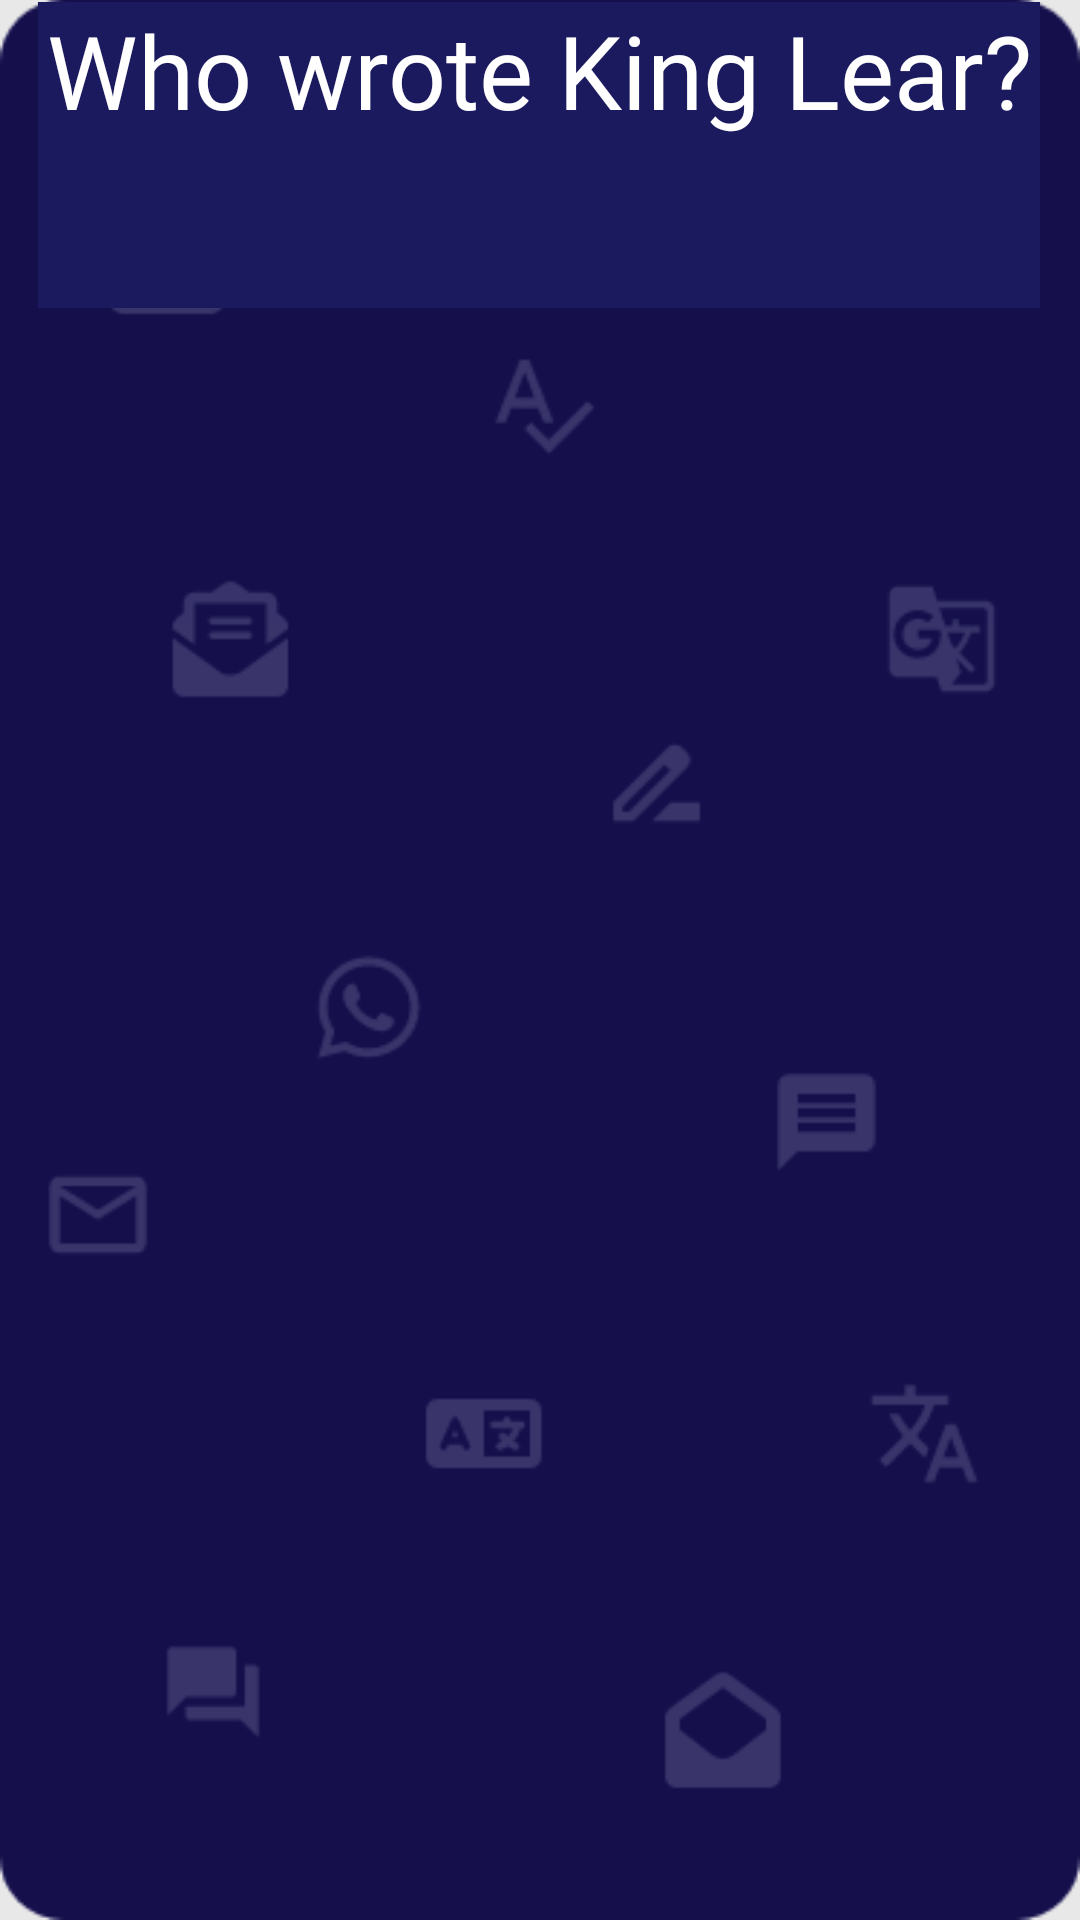

Produce the Android XML layout that renders to this screen, including the resource entries it uses.
<!-- AndroidManifest.xml: application theme Theme.IronDeersQueryTheory -->
<!-- res/layout/english_question8.xml -->
<?xml version="1.0" encoding="utf-8"?>
<androidx.constraintlayout.widget.ConstraintLayout xmlns:android="http://schemas.android.com/apk/res/android"
    xmlns:app="http://schemas.android.com/apk/res-auto"
    xmlns:tools="http://schemas.android.com/tools"
    android:layout_width="match_parent"
    android:layout_height="match_parent"
    android:background="@drawable/englishscreen1_6b802"
    tools:context=".englishQuestion8">

    <TextView
        android:id="@+id/textView3"
        android:layout_width="334dp"
        android:layout_height="102dp"
        android:layout_marginStart="38dp"
        android:layout_marginTop="46dp"
        android:layout_marginEnd="39dp"
        android:layout_marginBottom="583dp"
        android:background="@color/back"
        android:fontFamily="@font/nunito_bold"
        android:text="Who wrote King Lear?"
        android:textAlignment="center"
        android:textColor="@color/white"
        android:textSize="34sp"
        app:layout_constraintBottom_toBottomOf="parent"
        app:layout_constraintEnd_toEndOf="parent"
        app:layout_constraintStart_toStartOf="parent"
        app:layout_constraintTop_toTopOf="parent" />
    

    <Button
        android:id="@+id/eq8_1"
        android:layout_width="298dp"
        android:layout_height="57dp"
        android:layout_marginStart="56dp"
        android:layout_marginTop="215dp"
        android:layout_marginEnd="57dp"
        android:layout_marginBottom="459dp"
        android:background="@color/back"
        android:fontFamily="@font/nunito_bold"
        android:text="Oscar Wilde"
        android:textAlignment="center"
        android:textSize="24sp"
        app:layout_constraintBottom_toBottomOf="parent"
        app:layout_constraintEnd_toEndOf="parent"
        app:layout_constraintStart_toStartOf="parent"
        app:layout_constraintTop_toTopOf="parent" />

    <Button
        android:id="@+id/eq8_2"
        android:layout_width="298dp"
        android:layout_height="57dp"
        android:layout_marginStart="56dp"
        android:layout_marginTop="330dp"
        android:layout_marginEnd="57dp"
        android:layout_marginBottom="344dp"
        android:background="@color/back"
        android:fontFamily="@font/nunito_bold"
        android:text="Henrik Ibsen"
        android:textSize="24sp"
        app:layout_constraintBottom_toBottomOf="parent"
        app:layout_constraintEnd_toEndOf="parent"
        app:layout_constraintStart_toStartOf="parent"
        app:layout_constraintTop_toTopOf="parent" />

    <Button
        android:id="@+id/eq8_3"
        android:layout_width="298dp"
        android:layout_height="57dp"
        android:layout_marginStart="56dp"
        android:layout_marginTop="445dp"
        android:layout_marginEnd="57dp"
        android:layout_marginBottom="229dp"
        android:background="@color/back"
        android:fontFamily="@font/nunito_bold"
        android:text="John Webster"
        android:textSize="24sp"
        app:layout_constraintBottom_toBottomOf="parent"
        app:layout_constraintEnd_toEndOf="parent"
        app:layout_constraintStart_toStartOf="parent"
        app:layout_constraintTop_toTopOf="parent" />

    <Button
        android:id="@+id/eq8_4"
        android:layout_width="298dp"
        android:layout_height="57dp"
        android:layout_marginStart="56dp"
        android:layout_marginTop="560dp"
        android:layout_marginEnd="57dp"
        android:layout_marginBottom="114dp"
        android:background="@color/black"
        android:fontFamily="@font/nunito_bold"
        android:text="William Shakespeare"
        android:textSize="24sp"
        app:layout_constraintBottom_toBottomOf="parent"
        app:layout_constraintEnd_toEndOf="parent"
        app:layout_constraintStart_toStartOf="parent"
        app:layout_constraintTop_toTopOf="parent" />
</androidx.constraintlayout.widget.ConstraintLayout>
<!-- resources referenced by this layout -->
<resources>
  <color name="back"> #1c1a5e</color>
  <color name="black">#FF000000</color>
  <color name="white">#FFFFFFFF</color>
  <!-- drawable englishscreen1_6b802: png bitmap (drawable, 12817 bytes) -->
  <style name="Theme.IronDeersQueryTheory" parent="Base.Theme.IronDeersQueryTheory" />
  <style name="Base.Theme.IronDeersQueryTheory" parent="Theme.Material3.DayNight.NoActionBar">
          
          
      </style>
</resources>
